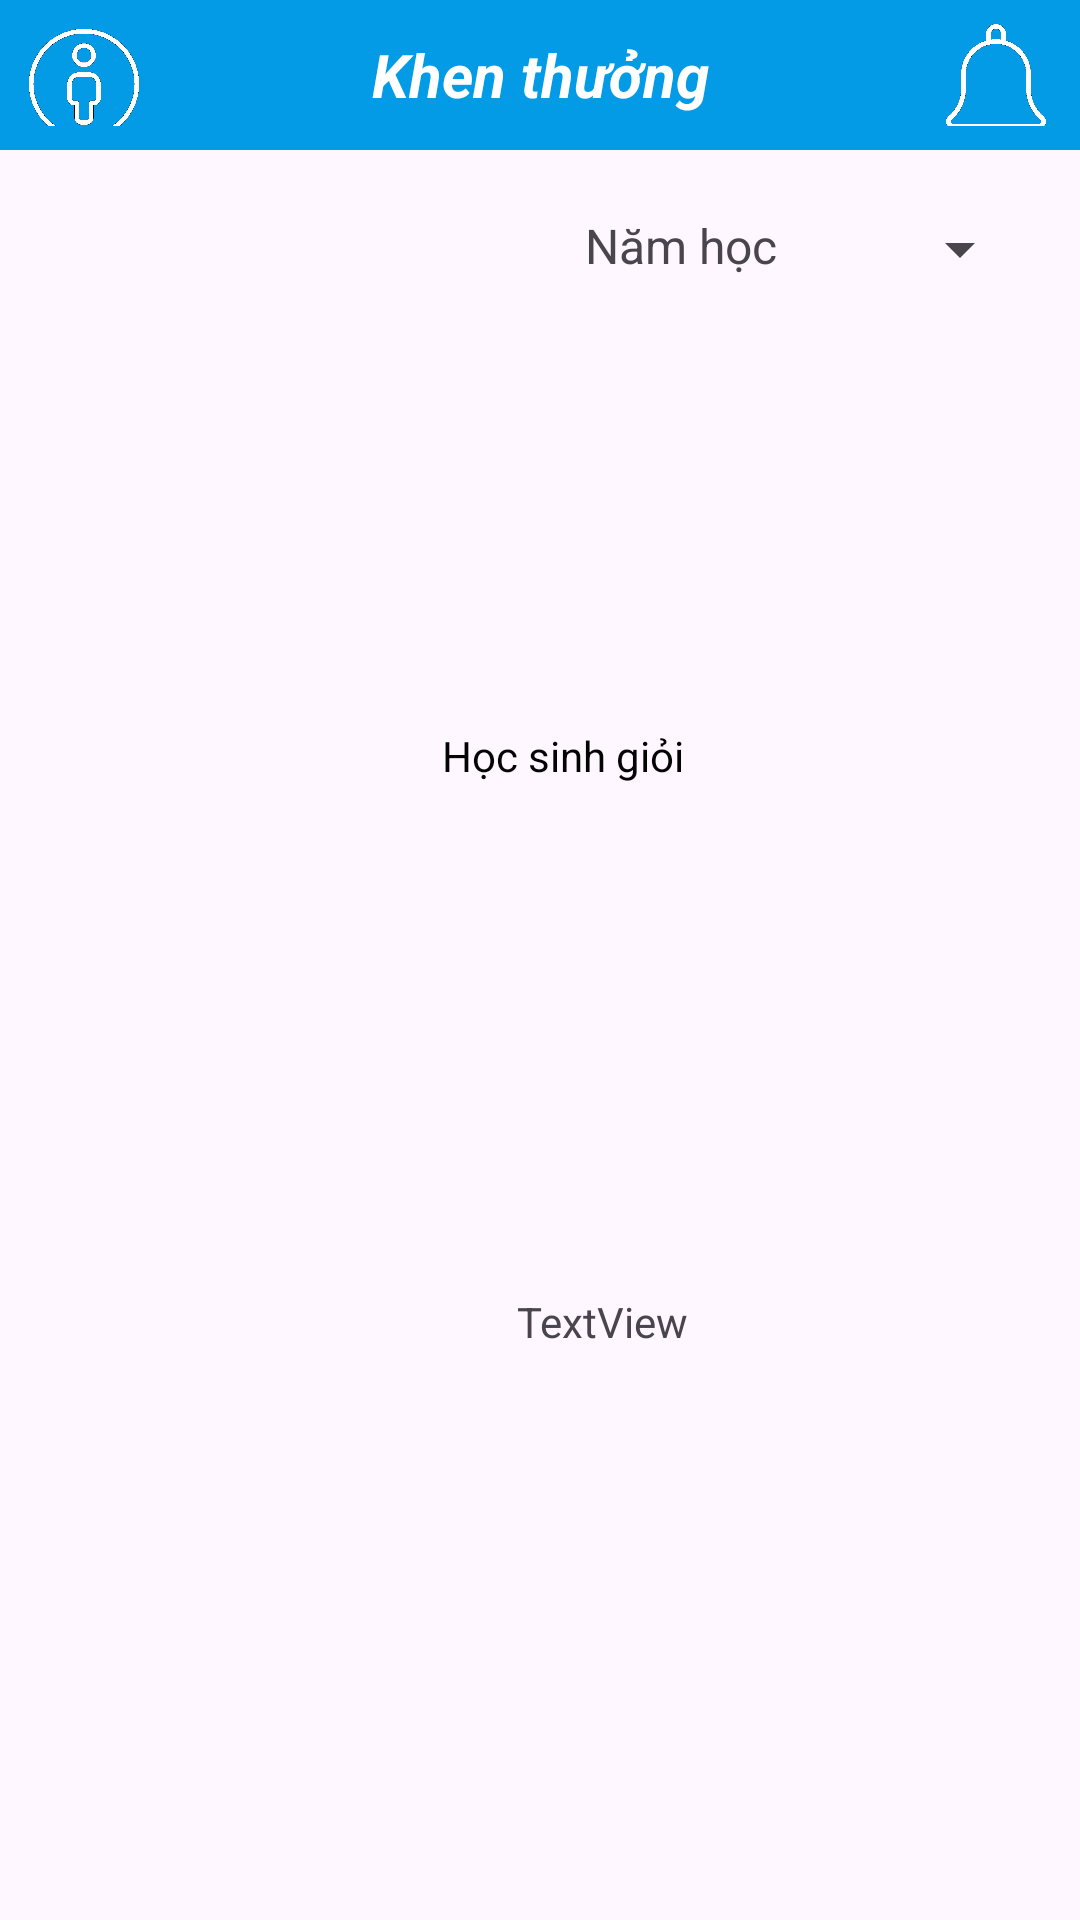

The Android layout XML behind this screen, and the referenced resources:
<!-- AndroidManifest.xml: application theme Theme.Demosll -->
<!-- res/layout/activity_khen_thuong_hoc_sinh.xml -->
<?xml version="1.0" encoding="utf-8"?>
<androidx.constraintlayout.widget.ConstraintLayout xmlns:android="http://schemas.android.com/apk/res/android"
    xmlns:app="http://schemas.android.com/apk/res-auto"
    xmlns:tools="http://schemas.android.com/tools"
    android:id="@+id/main"
    android:layout_width="match_parent"
    android:layout_height="match_parent"
    tools:context=".ui.hocsinh.KhenThuongActivity">

  <TextView
      android:id="@+id/textView9"
      android:layout_width="wrap_content"
      android:layout_height="wrap_content"
      android:layout_marginStart="195dp"
      android:layout_marginTop="21dp"
      android:text="Năm học"
      android:textSize="16dp"
      app:layout_constraintStart_toStartOf="parent"
      app:layout_constraintTop_toBottomOf="@+id/linearLayout4" />

  <Spinner
      android:id="@+id/spinner3"
      android:layout_width="wrap_content"
      android:layout_height="wrap_content"
      android:layout_marginTop="21dp"
      android:layout_marginEnd="16dp"
      app:layout_constraintEnd_toEndOf="parent"
      app:layout_constraintTop_toBottomOf="@+id/linearLayout4" />

  <LinearLayout
      android:id="@+id/linearLayout4"
      android:layout_width="match_parent"
      android:layout_height="50dp"
      android:background="#039BE5"
      android:orientation="horizontal"
      android:padding="8dp">

    <ImageView
        android:id="@+id/imageView"
        android:layout_width="40dp"
        android:layout_height="40dp"
        app:srcCompat="@drawable/circle" />

    <TextView
        android:id="@+id/textView"
        android:layout_width="0dp"
        android:layout_height="match_parent"
        android:layout_weight="1"
        android:gravity="center"
        android:text="Khen thưởng"
        android:textColor="#FFFFFF"
        android:textSize="20sp"
        android:textStyle="bold|italic" />

    <ImageView
        android:id="@+id/imageView2"
        android:layout_width="40dp"
        android:layout_height="40dp"
        app:srcCompat="@drawable/bell" />
  </LinearLayout>

  <ImageView
      android:id="@+id/imageView4"
      android:layout_width="wrap_content"
      android:layout_height="wrap_content"
      app:layout_constraintBottom_toBottomOf="parent"
      app:layout_constraintEnd_toEndOf="parent"
      app:layout_constraintHorizontal_bias="0.0"
      app:layout_constraintStart_toStartOf="parent"
      app:layout_constraintTop_toBottomOf="@+id/spinner3"
      app:layout_constraintVertical_bias="0.288" />

    <TextView
        android:id="@+id/textView13"
        android:layout_width="wrap_content"
        android:layout_height="wrap_content"
        android:layout_marginEnd="132dp"
        android:text="Học sinh giỏi"
        android:textColor="#040404"
        app:layout_constraintBottom_toTopOf="@+id/imageView4"
        app:layout_constraintEnd_toEndOf="parent"
        app:layout_constraintTop_toBottomOf="@+id/imageView4"
        app:layout_constraintVertical_bias="0.504" />

  <TextView
      android:id="@+id/textViewn"
      android:layout_width="wrap_content"
      android:layout_height="wrap_content"
      android:layout_marginTop="179dp"
      android:layout_marginBottom="352dp"
      android:text="TextView"
      app:layout_constraintBottom_toBottomOf="parent"
      app:layout_constraintEnd_toEndOf="parent"
      app:layout_constraintHorizontal_bias="0.569"
      app:layout_constraintStart_toStartOf="parent"
      app:layout_constraintTop_toTopOf="@+id/imageView4"
      app:layout_constraintVertical_bias="0.0" />
</androidx.constraintlayout.widget.ConstraintLayout>
<!-- resources referenced by this layout -->
<resources>
  <!-- drawable bell: png bitmap (drawable, 12836 bytes) -->
  <!-- drawable circle: png bitmap (drawable, 19992 bytes) -->
  <style name="Theme.Demosll" parent="Base.Theme.Demosll" />
  <style name="Base.Theme.Demosll" parent="Theme.Material3.DayNight.NoActionBar">
          
          
      </style>
</resources>
